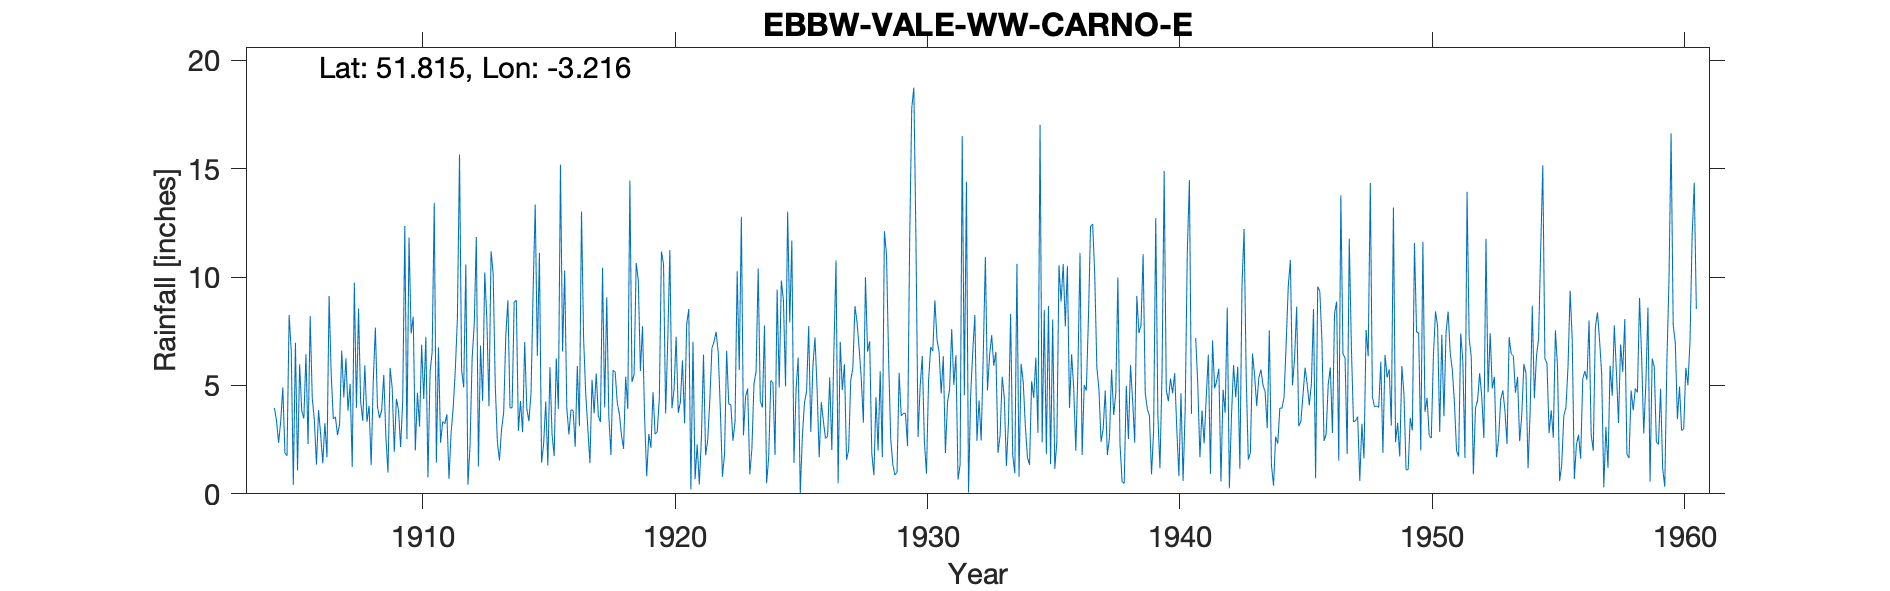

Source data for this figure (header and first rows):
EBBW-VALE-WW-CARNO-E, , , , , , , , , , , , , , , , , , , , , , , 
Grid ref, SO163136, Long, -3.216, Lat, 51.81, Elevation, 1391, ft., , , , , , , , , , , , , , , 
Station no, 4176, , , , , , , , , , , , , , , , , , , , , , 
, 1900, 1901, 1902, 1903, 1904, 1905, 1906, 1907, 1908, 1909, 1910, 1911, 1912, 1913, 1914, 1915, 1916, 1917, 1918, 1919, 1920, 1921, 1922
January, , , , , , 1.88, 8.2, 3.55, 4.27, 2.63, 7.4, 1.44, 5.7, 8.05, 3.97, 6.37, 6.57, 3.03, 5.7, 9.87, 10.59, 8.53, 7.02
February, , , , , , 1.76, 4.42, 2.71, 3.37, 0.98, 8.17, 6.76, 4.91, 4.04, 8.85, 11.12, 10.3, 1.42, 5.62, 5.66, 3.71, 0.2, 7.47
March, , , , , , 8.25, 3.38, 3.21, 5.93, 5.81, 2, 2.36, 10.58, 11.19, 8.93, 1.44, 3.99, 5.26, 4.2, 7.74, 7.07, 7.02, 6.52
April, , , , , , 6.62, 1.35, 6.61, 3.33, 4.89, 4.66, 3.33, 0.42, 10.16, 2.91, 2.29, 2.74, 3.71, 3.69, 3.52, 11.25, 0.68, 3.9
May, , , , , , 0.42, 3.86, 4.46, 4.06, 1.95, 3.1, 3.23, 2.2, 5.01, 4.28, 4.26, 3.88, 5.55, 2.71, 0.81, 3.95, 2.28, 0.79
June, , , , , , 6.97, 2.73, 6.25, 1.32, 4.39, 6.88, 3.67, 6.24, 2.39, 2.84, 1.31, 3.85, 3.6, 2.08, 2.76, 4.83, 0.43, 1.84
July, , , , , , 1.08, 1.41, 3.84, 5.21, 3.87, 4.37, 0.69, 7.82, 1.54, 7, 5.84, 2.17, 3.31, 5.4, 2.13, 7.25, 2.57, 6.6
August, , , , , 3.97, 5.97, 3.26, 5.08, 7.67, 2.16, 7.24, 2.82, 11.85, 2.98, 3.92, 2.74, 5.9, 10.43, 3.92, 4.69, 3.74, 6.43, 4.14
September, , , , , 3.38, 3.83, 1.68, 1.24, 4.02, 4.28, 0.76, 3.98, 1.27, 3.74, 3.35, 1.74, 3.12, 3.99, 14.46, 2.75, 4.23, 1.78, 4.11
October, , , , , 2.35, 3.48, 9.13, 9.74, 3.5, 12.36, 5.61, 5.7, 6.84, 7.29, 4.65, 6.25, 13.03, 9.07, 5.15, 2.86, 6.16, 2.48, 2.45
November, , , , , 3.35, 6.44, 5.53, 3.97, 3.86, 2.52, 6.55, 8.09, 4.29, 8.93, 9.38, 3.92, 7.16, 3.55, 5.51, 4.41, 3.26, 4.32, 3.35
December, , , , , 4.91, 2.3, 3.46, 8.55, 5.49, 11.83, 13.43, 15.66, 10.22, 3.97, 13.35, 15.19, 4.64, 1.79, 10.65, 11.18, 7.82, 6.72, 10.27
Total, , , , , , 49, 48.41, 59.21, 52.03, 57.67, 70.17, 57.73, 72.34, 69.29, 73.43, 62.47, 67.35, 54.71, 69.09, 58.38, 73.86, 43.44, 58.46
NGR is from the 1950s record and is East…, , , , , , , , , , , , , , , , , , , , , , , 
Jan and Feb 1940 estimated for snow; lef…, , , , , , , , , , , , , , , , , , , , , , , 
